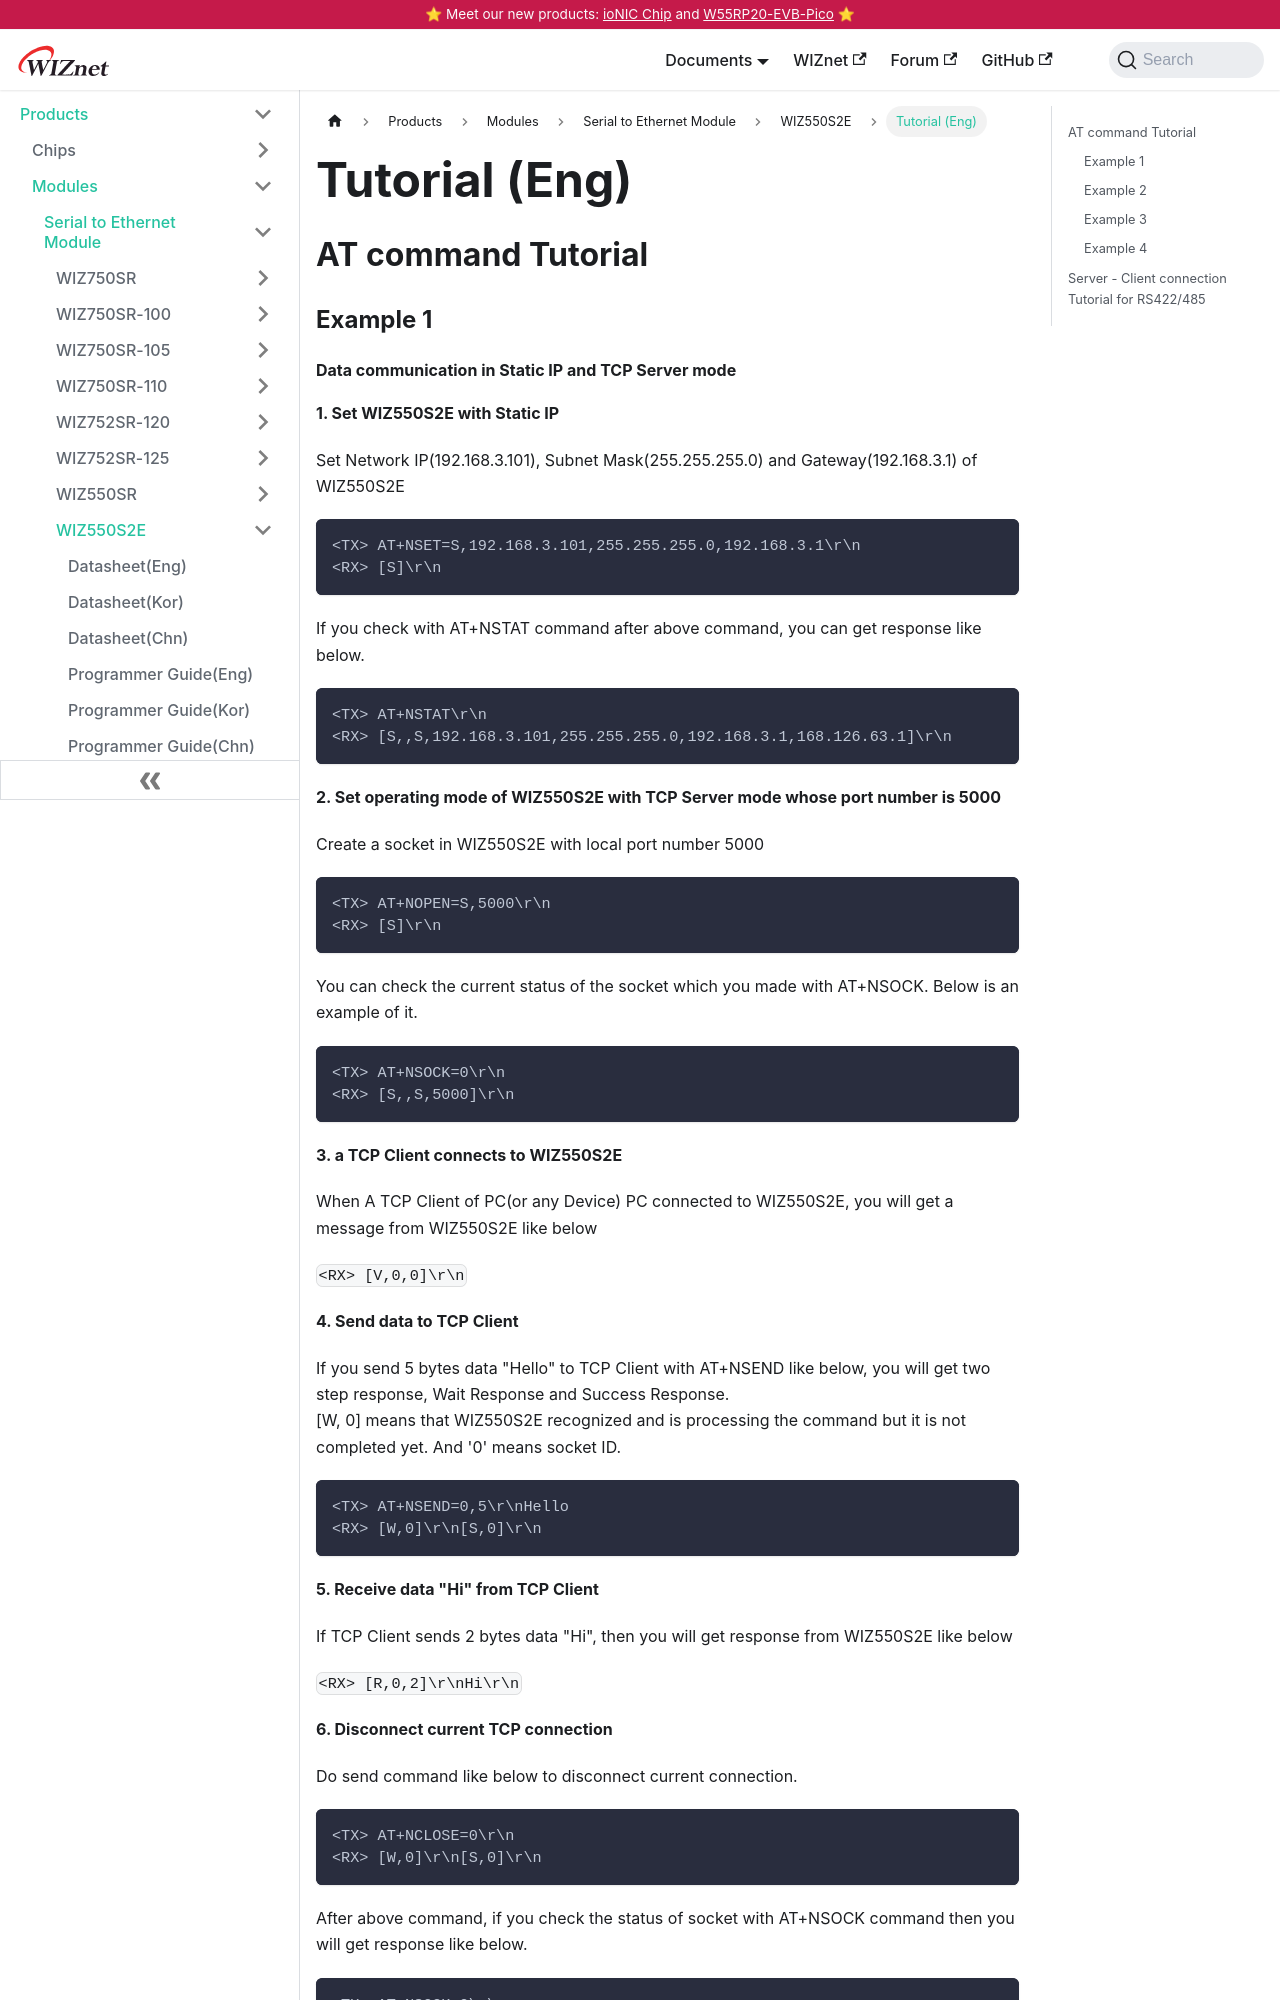

repository: Wiznet/document_framework · page: Product/Modules/Serial-to-Ethernet-Module/WIZ550S2E/tutorial-eng.html · generator: docusaurus

---
id: tutorial-eng
title: Tutorial (Eng)
date: 2020-04-16
---

## AT command Tutorial

### Example 1

#### Data communication in Static IP and TCP Server mode

**1. Set WIZ550S2E with Static IP**  
  
Set Network IP(192.168.3.101), Subnet Mask(255.255.255.0) and
Gateway(192.168.3.1) of WIZ550S2E

```
<TX> AT+NSET=S,192.168.3.101,255.255.255.0,192.168.3.1\r\n
<RX> [S]\r\n
```

If you check with AT+NSTAT command after above command, you can get
response like below.

```
<TX> AT+NSTAT\r\n
<RX> [S,,S,192.168.3.101,255.255.255.0,192.168.3.1,168.126.63.1]\r\n
```
  
**2. Set operating mode of WIZ550S2E with TCP Server mode whose port
number is 5000**  
  
Create a socket in WIZ550S2E with local port number 5000

```
<TX> AT+NOPEN=S,5000\r\n
<RX> [S]\r\n
```

You can check the current status of the socket which you made with
AT+NSOCK. Below is an example of it.

```
<TX> AT+NSOCK=0\r\n
<RX> [S,,S,5000]\r\n
```

**3. a TCP Client connects to WIZ550S2E**  
  
When A TCP Client of PC(or any Device) PC connected to WIZ550S2E, you
will get a message from WIZ550S2E like below

`<RX> [V,0,0]\r\n`
  
**4. Send data to TCP Client**  
  
If you send 5 bytes data "Hello" to TCP Client with AT+NSEND like below,
you will get two step response, Wait Response and Success Response.  
\[W, 0\] means that WIZ550S2E recognized and is processing the command
but it is not completed yet. And '0' means socket ID.

```
<TX> AT+NSEND=0,5\r\nHello
<RX> [W,0]\r\n[S,0]\r\n
```
  
**5. Receive data "Hi" from TCP Client**  
  
If TCP Client sends 2 bytes data "Hi", then you will get response from
WIZ550S2E like below

`<RX> [R,0,2]\r\nHi\r\n`
 
**6. Disconnect current TCP connection**  
  
Do send command like below to disconnect current connection.

```
<TX> AT+NCLOSE=0\r\n
<RX> [W,0]\r\n[S,0]\r\n
```
